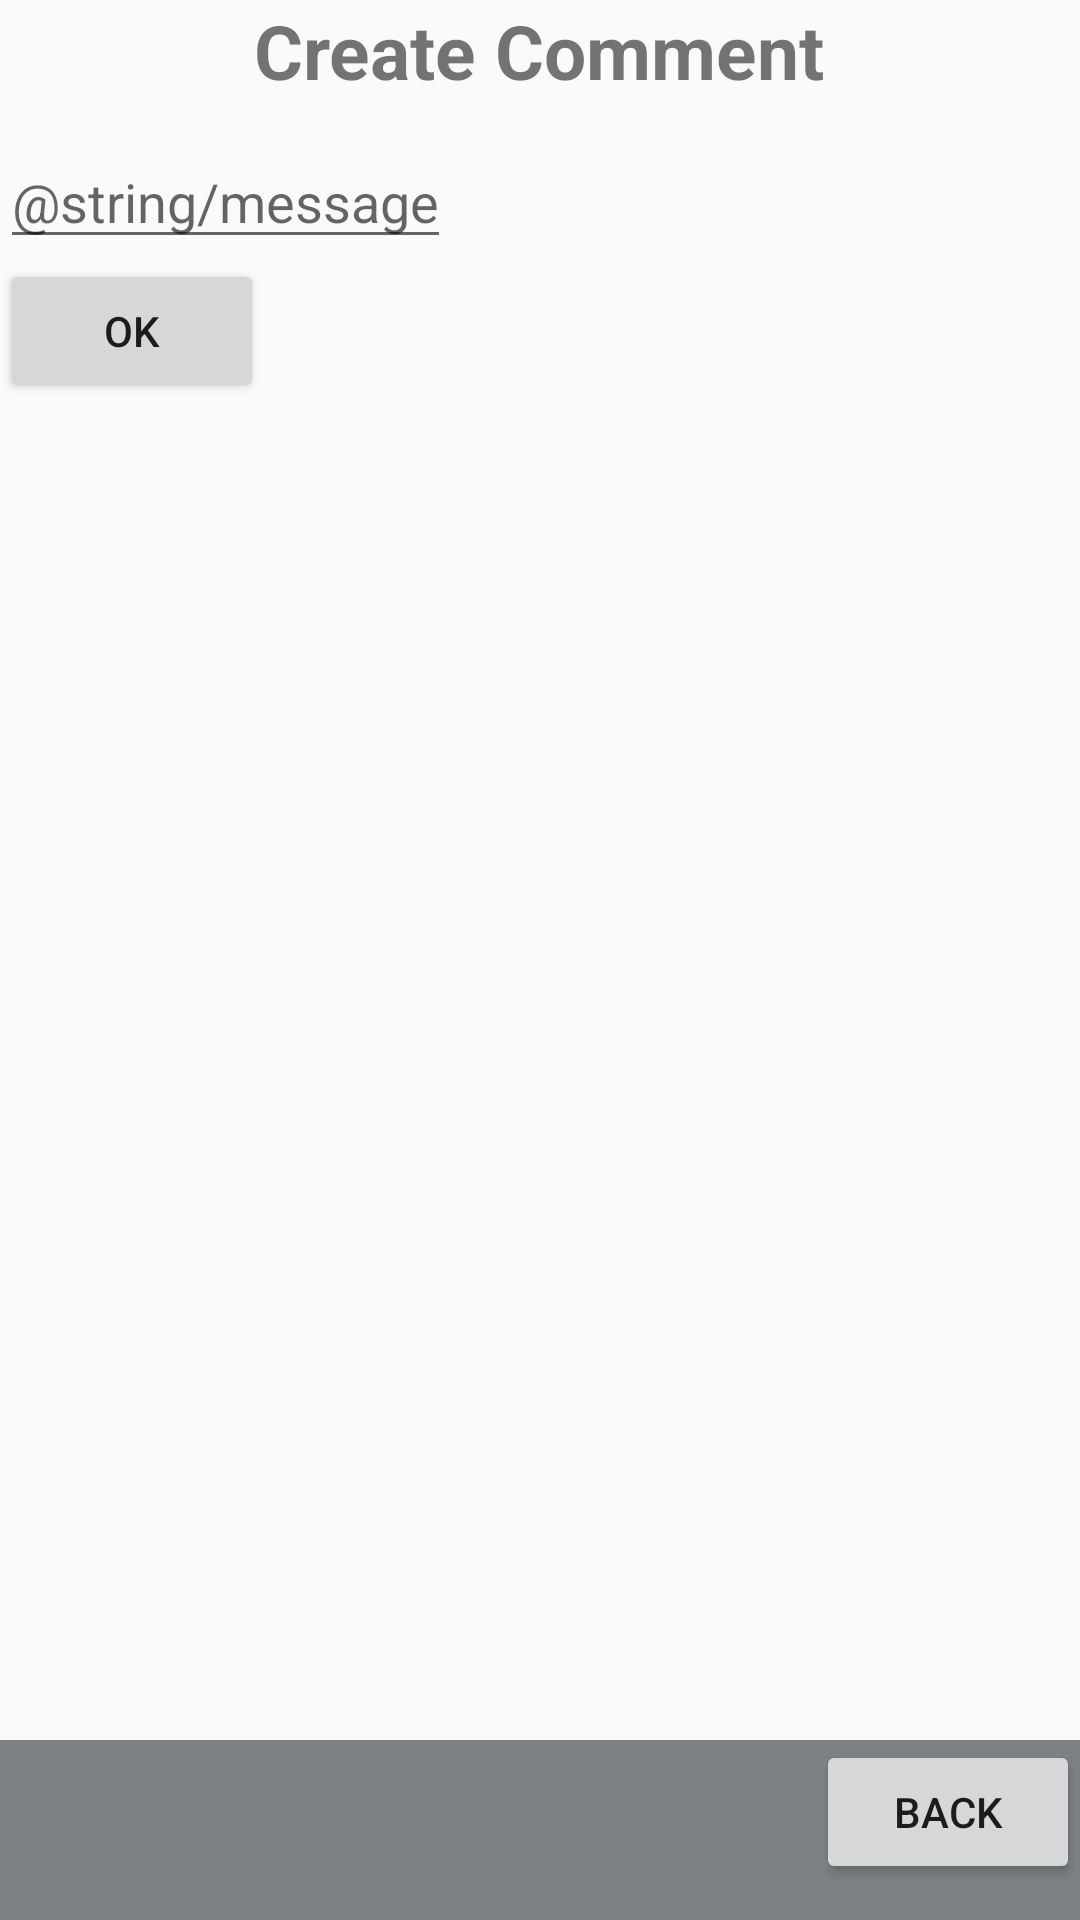

Here is an Android app screen rendered from its layout file. Give the layout XML and the strings, colors and styles it references.
<!-- AndroidManifest.xml: application theme AppTheme -->
<!-- res/layout/activity_create_comment.xml -->
<?xml version="1.0" encoding="utf-8"?>
<RelativeLayout xmlns:android="http://schemas.android.com/apk/res/android"
    xmlns:app="http://schemas.android.com/apk/res-auto"
    xmlns:tools="http://schemas.android.com/tools"
    android:layout_width="match_parent"
    android:layout_height="match_parent"
    tools:context="dk.easv.ATForum.Posts.CreateCommentActivity"
    android:background="@color/background_material_light">

    <TextView
        android:id="@+id/header"
        android:layout_width="wrap_content"
        android:layout_height="wrap_content"
        android:text="Create Comment"
        android:layout_alignParentTop="true"
        android:layout_centerHorizontal="true"
        android:textStyle="bold"
        android:textSize="25sp"/>

    <LinearLayout
        android:layout_width="match_parent"
        android:layout_height="match_parent"
        android:orientation="vertical"
        android:layout_marginTop="45dp">

        <EditText
            android:id="@+id/etNewCommentMsg"
            android:layout_width="wrap_content"
            android:layout_height="wrap_content"
            android:inputType="text"
            android:hint="@string/message"/>

        <Button
            android:id="@+id/submitNewComment"
            android:layout_width="wrap_content"
            android:layout_height="wrap_content"
            android:text="@string/submit"/>

    </LinearLayout>

    <include layout="@layout/footer"
        android:layout_alignParentBottom="true"
        android:layout_height="60dp"
        android:layout_width="match_parent"/>

</RelativeLayout>
<!-- res/layout/footer.xml (included above) -->
<?xml version="1.0" encoding="utf-8"?>
<LinearLayout xmlns:android="http://schemas.android.com/apk/res/android"
    android:orientation="vertical"
    android:layout_width="match_parent"
    android:layout_height="match_parent">

    <RelativeLayout
        android:layout_width="fill_parent"
        android:layout_height="60dp"
        android:background="@color/grayTheme">
        <Button
            android:id="@+id/btnBack"
            android:layout_width="wrap_content"
            android:layout_height="wrap_content"
            android:layout_alignParentEnd="true"
            android:text="@string/back"/>

    </RelativeLayout>

</LinearLayout>
<!-- resources referenced by this layout -->
<resources>
  <color name="grayTheme">#7d8085</color>
  <string name="back">Back</string>
  <string name="submit">Ok</string>
  <style name="AppTheme" parent="Theme.AppCompat.Light.DarkActionBar">
          
          <item name="colorPrimary">@color/grayTheme</item>
          <item name="colorPrimaryDark">@color/grayTheme</item>
          <item name="colorAccent">@color/colorAccent</item>
          <item name="android:actionMenuTextColor">@color/textColor</item>
      </style>
  <color name="colorAccent">#03DAC5</color>
  <color name="textColor">#000000</color>
</resources>
